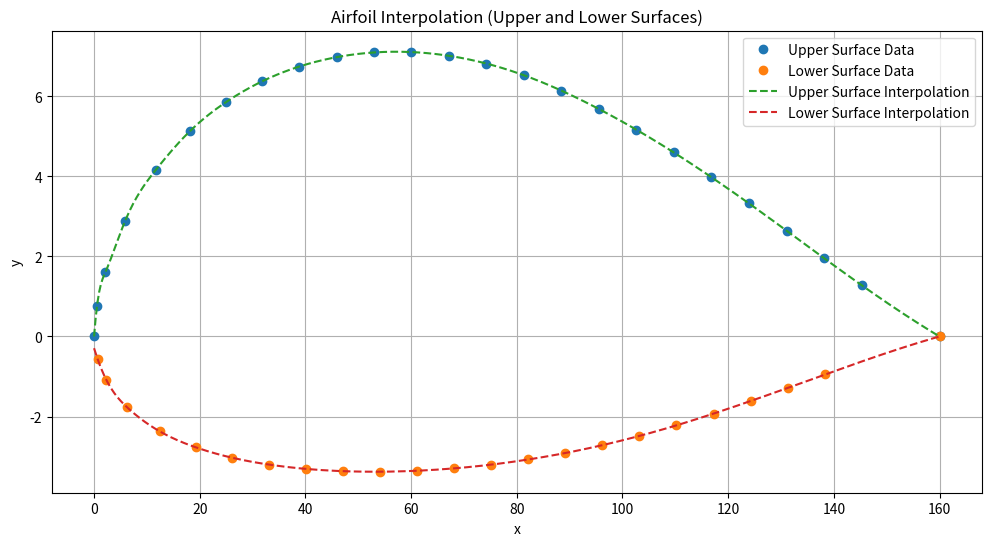

Recreate this plot in Python.
import numpy as np
import matplotlib.pyplot as plt
from scipy.interpolate import CubicSpline

# Airfoil coordinates
data = np.array([
    [0, 0],
    [0.35626, 0.77154],
    [1.33331, 1.60115],
    [3.66108, 2.87759],
    [7.2922, 4.15707],
    [11.35604, 5.13022],
    [15.59135, 5.85007],
    [19.91328, 6.3748],
    [24.28443, 6.74148],
    [28.68627, 6.9748],
    [33.10518, 7.09219],
    [37.53128, 7.10225],
    [41.95991, 7.00937],
    [46.38793, 6.81628],
    [50.8156, 6.52532],
    [55.2486, 6.14225],
    [59.69223, 5.68254],
    [64.13685, 5.16453],
    [68.579, 4.59453],
    [73.02401, 3.97658],
    [77.47357, 3.32133],
    [81.93114, 2.63941],
    [86.38589, 1.94846],
    [90.8108, 1.27669],
    [100, 0],
    [0, 0],
    [0.43123, -0.57176],
    [1.47147, -1.09275],
    [3.92479, -1.77203],
    [7.79506, -2.3727],
    [12.0143, -2.76684],
    [16.32276, -3.02746],
    [20.67013, -3.19868],
    [25.03792, -3.30615],
    [29.41554, -3.36298],
    [33.79772, -3.37697],
    [38.18675, -3.35304],
    [42.57527, -3.29378],
    [46.96278, -3.20029],
    [51.35062, -3.07206],
    [55.73662, -2.9106],
    [60.12075, -2.71424],
    [64.50502, -2.48323],
    [68.8901, -2.21935],
    [73.28011, -1.92575],
    [77.67783, -1.61034],
    [82.07965, -1.28273],
    [86.47978, -0.94874],
    [100, 0]
])

# Separate into upper and lower surfaces
upper_surface = data[:25]
lower_surface = data[25:]

# Multiply x-coordinates by 1.6
data[:, 0] *= 1.6

# Remove duplicate (0, 0) from lower surface
lower_surface = lower_surface[1:]

# Process upper surface
x_upper = upper_surface[:, 0]
y_upper = upper_surface[:, 1]

# Ensure strictly increasing x
x_upper_sorted_idx = np.argsort(x_upper)
x_upper = x_upper[x_upper_sorted_idx]
y_upper = y_upper[x_upper_sorted_idx]

# Process lower surface
x_lower = lower_surface[:, 0]
y_lower = lower_surface[:, 1]

# Ensure strictly increasing x
x_lower_sorted_idx = np.argsort(x_lower)
x_lower = x_lower[x_lower_sorted_idx]
y_lower = y_lower[x_lower_sorted_idx]

# Interpolation for upper surface
cubic_interp_upper = CubicSpline(x_upper, y_upper)

# Interpolation for lower surface
cubic_interp_lower = CubicSpline(x_lower, y_lower)

# Generate finer x-coordinates for interpolation
x_fine = np.linspace(0, 160, 500)
y_fine_upper = cubic_interp_upper(x_fine)
y_fine_lower = cubic_interp_lower(x_fine)

# Plotting
plt.figure(figsize=(12, 6))
plt.plot(x_upper, y_upper, 'o', label='Upper Surface Data')
plt.plot(x_lower, y_lower, 'o', label='Lower Surface Data')
plt.plot(x_fine, y_fine_upper, '--', label='Upper Surface Interpolation')
plt.plot(x_fine, y_fine_lower, '--', label='Lower Surface Interpolation')
plt.xlabel('x')
plt.ylabel('y')
plt.title('Airfoil Interpolation (Upper and Lower Surfaces)')
plt.legend()
plt.grid()
plt.show()
